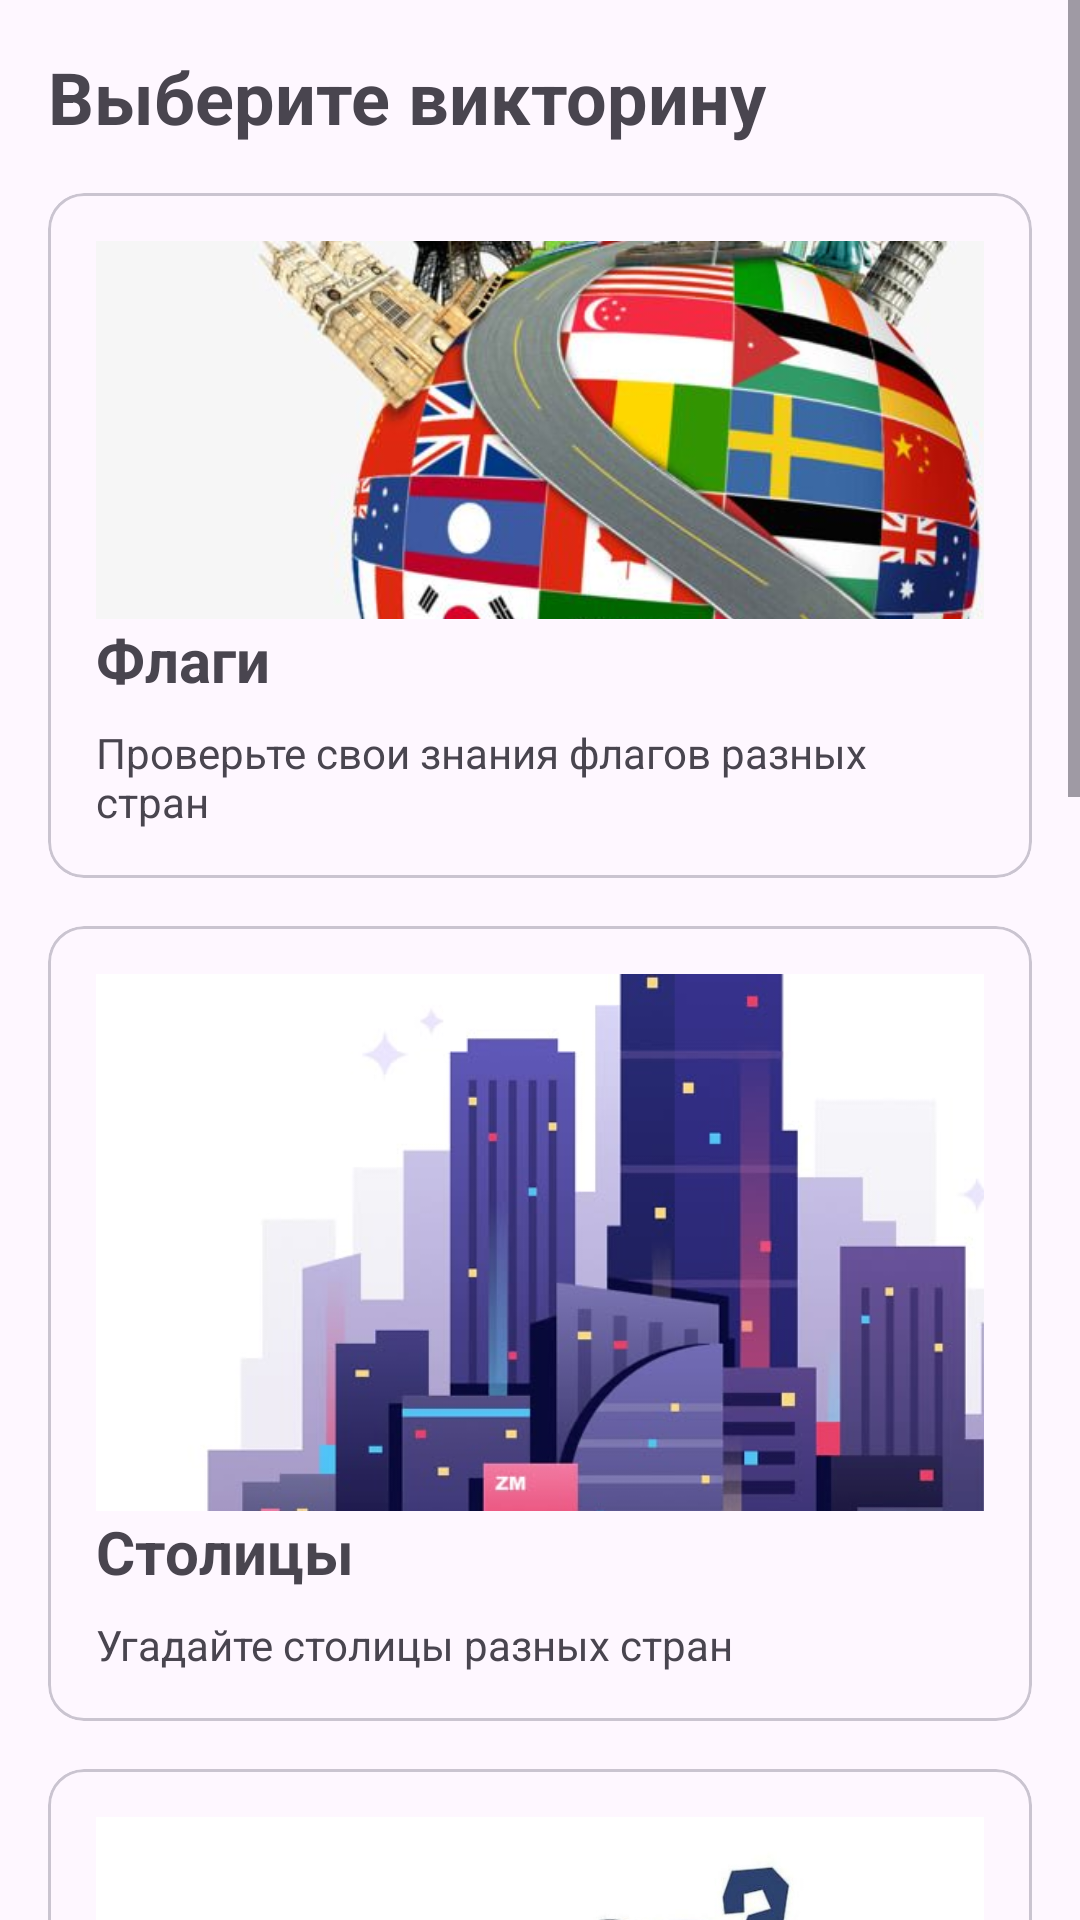

Android layout source for this screen:
<!-- AndroidManifest.xml: application theme Theme.Qui__z -->
<!-- res/layout/fragment_home.xml -->
<?xml version="1.0" encoding="utf-8"?>
<ScrollView xmlns:android="http://schemas.android.com/apk/res/android"
    xmlns:app="http://schemas.android.com/apk/res-auto"
    android:layout_width="match_parent"
    android:layout_height="match_parent">

    <LinearLayout
        android:layout_width="match_parent"
        android:layout_height="wrap_content"
        android:orientation="vertical"
        android:padding="16dp">

        <TextView
            android:layout_width="wrap_content"
            android:layout_height="wrap_content"
            android:text="Выберите викторину"
            android:textSize="24sp"
            android:textStyle="bold"
            android:layout_marginBottom="16dp"/>

        <com.google.android.material.card.MaterialCardView
            android:id="@+id/flagsCard"
            android:layout_width="match_parent"
            android:layout_height="wrap_content"
            android:layout_marginBottom="16dp"
            android:clickable="true"
            android:focusable="true">

            <LinearLayout
                android:layout_width="match_parent"
                android:layout_height="wrap_content"
                android:orientation="vertical"
                android:padding="16dp">

                <ImageView
                    android:layout_width="353dp"
                    android:layout_height="126dp"
                    android:layout_weight="1"
                    android:contentDescription="@string/flags_quiz_desc"
                    android:scaleType="centerCrop"
                    android:src="@drawable/img_3" />

                <TextView
                    android:layout_width="wrap_content"
                    android:layout_height="wrap_content"
                    android:text="Флаги"
                    android:textSize="20sp"
                    android:textStyle="bold" />

                <TextView
                    android:layout_width="wrap_content"
                    android:layout_height="wrap_content"
                    android:layout_marginTop="8dp"
                    android:text="Проверьте свои знания флагов разных стран" />
            </LinearLayout>
        </com.google.android.material.card.MaterialCardView>

        <com.google.android.material.card.MaterialCardView
            android:id="@+id/capitalsCard"
            android:layout_width="match_parent"
            android:layout_height="wrap_content"
            android:layout_marginBottom="16dp"
            android:clickable="true"
            android:focusable="true">

            <LinearLayout
                android:layout_width="match_parent"
                android:layout_height="wrap_content"
                android:orientation="vertical"
                android:padding="16dp">

                <ImageView
                    android:layout_width="355dp"
                    android:layout_height="179dp"
                    android:layout_weight="1"
                    android:contentDescription="@string/capital_quiz_desc"
                    android:scaleType="centerCrop"
                    android:src="@drawable/img_4" />

                <TextView
                    android:layout_width="wrap_content"
                    android:layout_height="wrap_content"
                    android:text="Столицы"
                    android:textSize="20sp"
                    android:textStyle="bold"/>

                <TextView
                    android:layout_width="wrap_content"
                    android:layout_height="wrap_content"
                    android:text="Угадайте столицы разных стран"
                    android:layout_marginTop="8dp"/>
            </LinearLayout>
        </com.google.android.material.card.MaterialCardView>

        <com.google.android.material.card.MaterialCardView
            android:id="@+id/nationalitiesCard"
            android:layout_width="match_parent"
            android:layout_height="wrap_content"
            android:layout_marginBottom="16dp"
            android:clickable="true"
            android:focusable="true">

            <LinearLayout
                android:layout_width="match_parent"
                android:layout_height="wrap_content"
                android:orientation="vertical"
                android:padding="16dp">

                <ImageView
                    android:layout_width="351dp"
                    android:layout_height="194dp"
                    android:layout_weight="1"
                    android:contentDescription="@string/continents_quiz_desc"
                    android:scaleType="centerCrop"
                    android:src="@drawable/img_5" />

                <TextView
                    android:layout_width="wrap_content"
                    android:layout_height="wrap_content"
                    android:text="Национальности"
                    android:textSize="20sp"
                    android:textStyle="bold"/>

                <TextView
                    android:layout_width="wrap_content"
                    android:layout_height="wrap_content"
                    android:text="Проверьте свои знания о национальностях"
                    android:layout_marginTop="8dp"/>
            </LinearLayout>
        </com.google.android.material.card.MaterialCardView>

        <com.google.android.material.card.MaterialCardView
            android:id="@+id/languagesCard"
            android:layout_width="match_parent"
            android:layout_height="wrap_content"
            android:layout_marginBottom="16dp"
            android:clickable="true"
            android:focusable="true">

            <LinearLayout
                android:layout_width="match_parent"
                android:layout_height="wrap_content"
                android:orientation="vertical"
                android:padding="16dp">

                <ImageView
                    android:layout_width="351dp"
                    android:layout_height="194dp"
                    android:layout_weight="1"
                    android:contentDescription="@string/continents_quiz_desc"
                    android:scaleType="centerCrop"
                    android:src="@drawable/img_1" />

                <TextView
                    android:layout_width="wrap_content"
                    android:layout_height="wrap_content"
                    android:text="Языки"
                    android:textSize="20sp"
                    android:textStyle="bold"/>

                <TextView
                    android:layout_width="wrap_content"
                    android:layout_height="wrap_content"
                    android:text="Узнайте больше о языках мира"
                    android:layout_marginTop="8dp"/>
            </LinearLayout>
        </com.google.android.material.card.MaterialCardView>

        <com.google.android.material.card.MaterialCardView
            android:id="@+id/planetsCard"
            android:layout_width="match_parent"
            android:layout_height="wrap_content"
            android:layout_marginBottom="16dp"
            android:clickable="true"
            android:focusable="true">

            <LinearLayout
                android:layout_width="match_parent"
                android:layout_height="wrap_content"
                android:orientation="vertical"
                android:padding="16dp">

                <ImageView
                    android:layout_width="351dp"
                    android:layout_height="194dp"
                    android:layout_weight="1"
                    android:contentDescription="@string/continents_quiz_desc"
                    android:scaleType="centerCrop"
                    android:src="@drawable/img_2" />

                <TextView
                    android:layout_width="wrap_content"
                    android:layout_height="wrap_content"
                    android:text="Планеты"
                    android:textSize="20sp"
                    android:textStyle="bold"/>

                <TextView
                    android:layout_width="wrap_content"
                    android:layout_height="wrap_content"
                    android:text="Исследуйте солнечную систему"
                    android:layout_marginTop="8dp"/>
            </LinearLayout>
        </com.google.android.material.card.MaterialCardView>

        <com.google.android.material.button.MaterialButton
            android:id="@+id/start_quiz_button"
            android:layout_width="wrap_content"
            android:layout_height="wrap_content"
            android:text="Начать викторину"
            app:layout_constraintBottom_toBottomOf="parent"
            app:layout_constraintEnd_toEndOf="parent"
            app:layout_constraintStart_toStartOf="parent"
            app:layout_constraintTop_toTopOf="parent" />

    </LinearLayout>
</ScrollView>
<!-- resources referenced by this layout -->
<resources>
  <!-- drawable img_2: png bitmap (drawable, 431773 bytes) -->
  <!-- drawable img_3: png bitmap (drawable, 417670 bytes) -->
  <!-- drawable img_4: png bitmap (drawable, 162412 bytes) -->
  <!-- drawable img_5: png bitmap (drawable, 250343 bytes) -->
  <string name="capital_quiz_desc">Викторина по столицам</string>
  <string name="continents_quiz_desc">Викторина по континентам</string>
  <string name="flags_quiz_desc">Викторина по флагам стран</string>
  <style name="Theme.Qui__z" parent="Base.Theme.Qui__z" />
  <style name="Base.Theme.Qui__z" parent="Theme.Material3.DayNight.NoActionBar">
          
          
      </style>
</resources>
